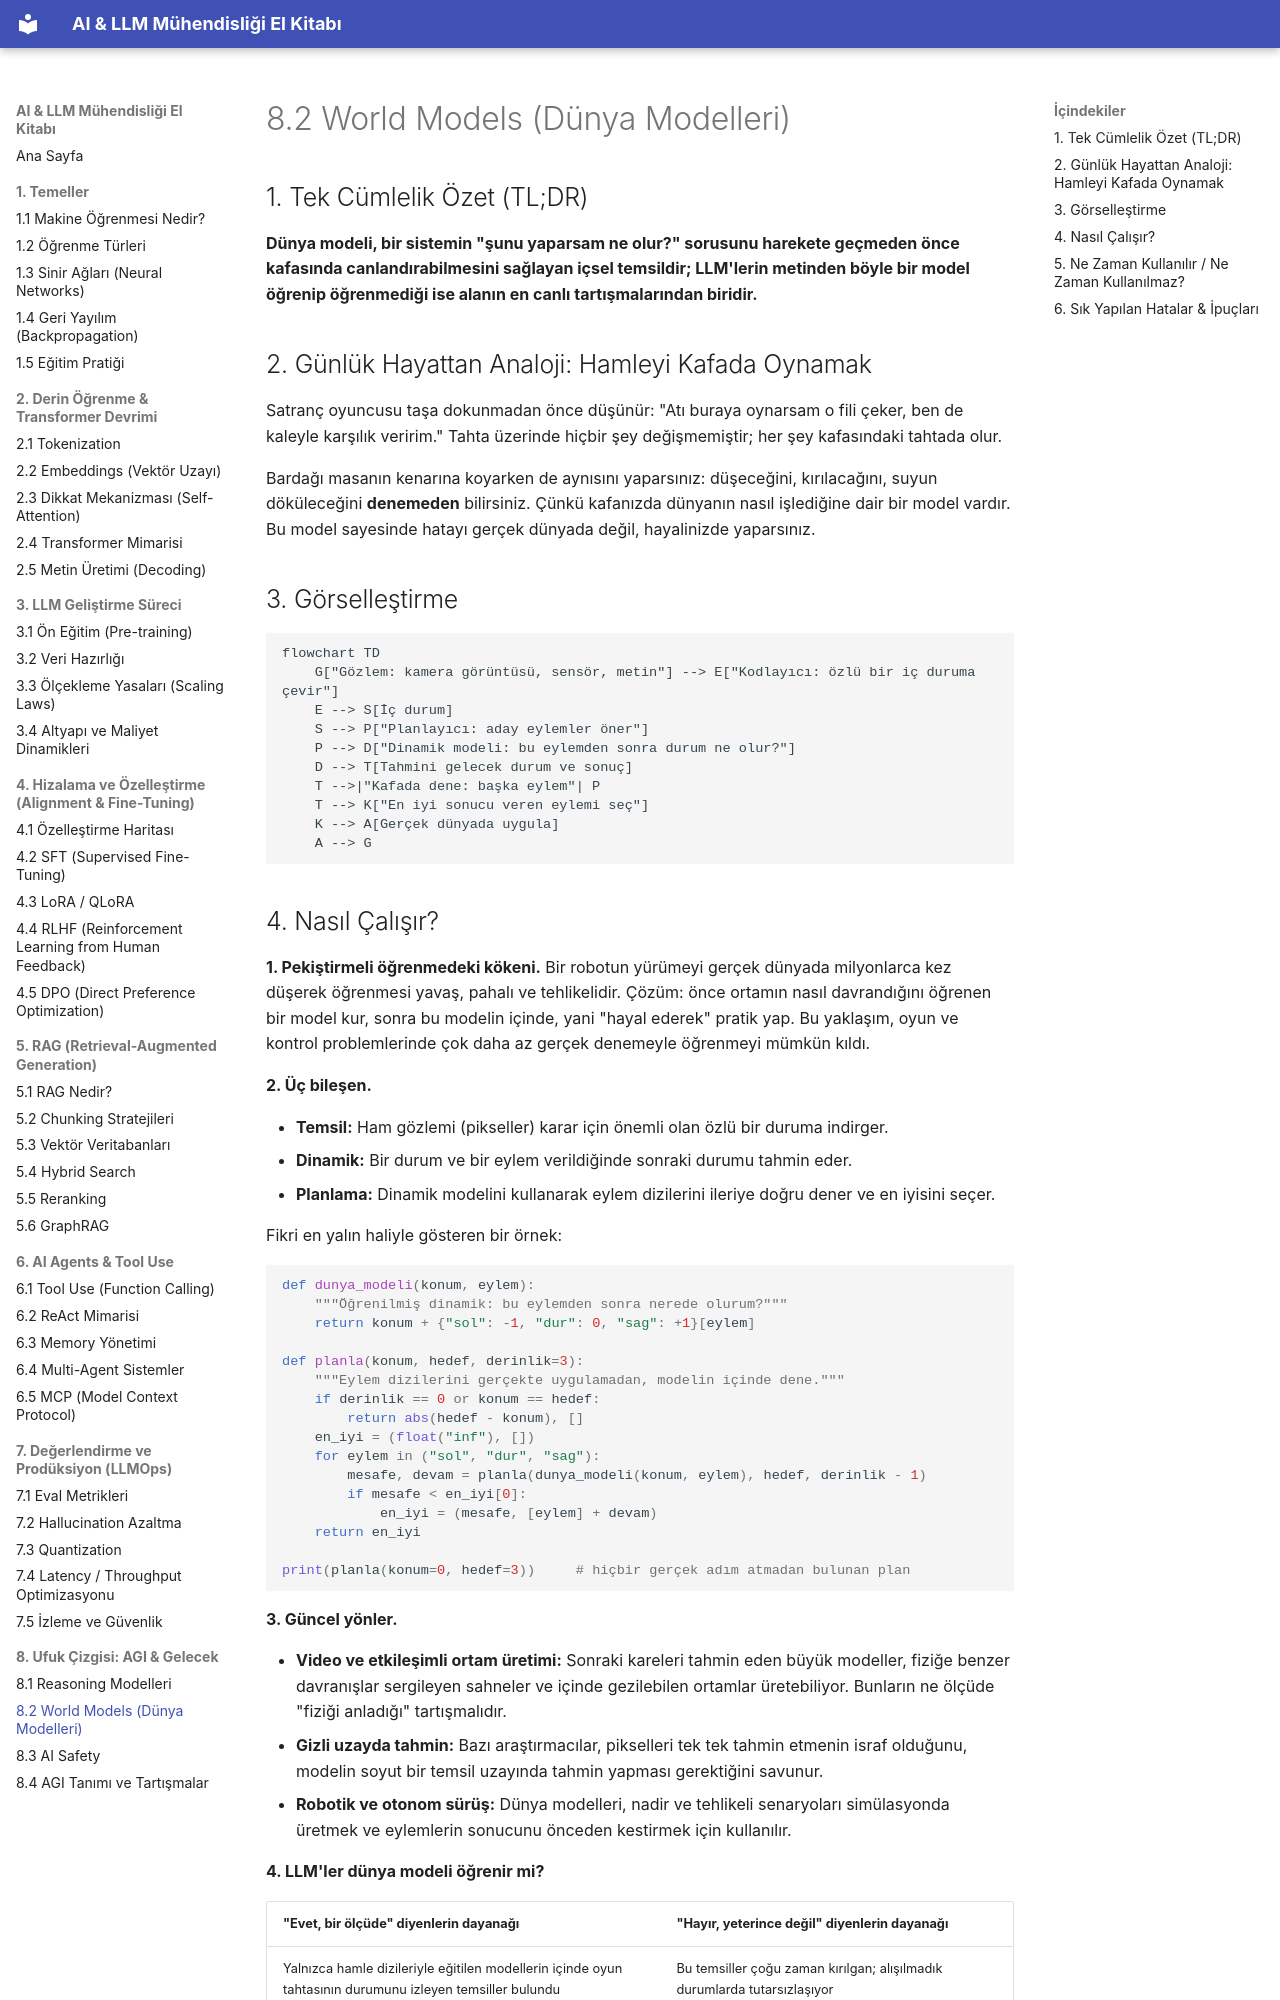

repository: celebibasar/ai-llm-turkish-handbook · page: 08-ufuk-cizgisi/02-world-models/index.html · generator: mkdocs

# 8.2 World Models (Dünya Modelleri)

## 1. Tek Cümlelik Özet (TL;DR)

**Dünya modeli, bir sistemin "şunu yaparsam ne olur?" sorusunu harekete geçmeden önce kafasında canlandırabilmesini sağlayan içsel temsildir; LLM'lerin metinden böyle bir model öğrenip öğrenmediği ise alanın en canlı tartışmalarından biridir.**

## 2. Günlük Hayattan Analoji: Hamleyi Kafada Oynamak

Satranç oyuncusu taşa dokunmadan önce düşünür: "Atı buraya oynarsam o fili çeker, ben de kaleyle karşılık veririm." Tahta üzerinde hiçbir şey değişmemiştir; her şey kafasındaki tahtada olur.

Bardağı masanın kenarına koyarken de aynısını yaparsınız: düşeceğini, kırılacağını, suyun döküleceğini **denemeden** bilirsiniz. Çünkü kafanızda dünyanın nasıl işlediğine dair bir model vardır. Bu model sayesinde hatayı gerçek dünyada değil, hayalinizde yaparsınız.

## 3. Görselleştirme

```mermaid
flowchart TD
    G["Gözlem: kamera görüntüsü, sensör, metin"] --> E["Kodlayıcı: özlü bir iç duruma çevir"]
    E --> S[İç durum]
    S --> P["Planlayıcı: aday eylemler öner"]
    P --> D["Dinamik modeli: bu eylemden sonra durum ne olur?"]
    D --> T[Tahmini gelecek durum ve sonuç]
    T -->|"Kafada dene: başka eylem"| P
    T --> K["En iyi sonucu veren eylemi seç"]
    K --> A[Gerçek dünyada uygula]
    A --> G
```
